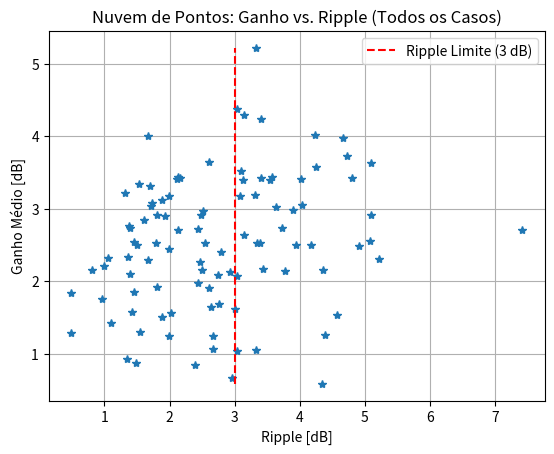
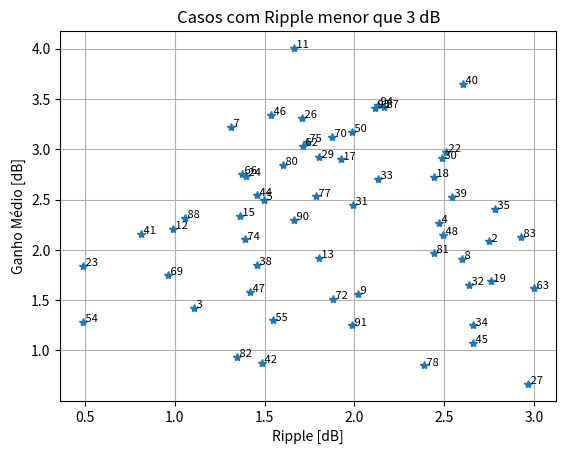

Python code for these plots, in order:
import numpy as np
import matplotlib.pyplot as plt
from scipy.integrate import trapezoid

lambdas = np.linspace(1520,1600,20)
num = 100 # num de testes
ripple_bom = 3 # dB
comprimentosdeonda = np.arange(1360, 1451, 5)
n_pumps = 3

# arrays para salvar os resultados
ripple_arr = np.zeros(num)
ganho_medio_arr = np.zeros(num)
ganho_on_off_medio_arr = np.zeros(num)

varlamb = 5 # o lambda ira variar entre (lambdap + - varlamb/2)
Plp = np.ones(n_pumps) * 0.3 # valor inicial de potencia

varp = 2.2 # o valor de potencia ira variar entre (plp + - p_var/2)

Plpinicial = Plp.copy()

Bws = 0.2 # (nm) largura de banda do analizador de espectro óptico
Fpl = 2 # fator de polarização do laser

distSMF = 10 # comprimento da fibra?
# -------------------------------------------------------------- #

ns = len(lambdas) # numero de sinais
nc = len(comprimentosdeonda) # possiveis lambda

# variação dos dados de entrada
lambaleatorio = np.zeros((num, n_pumps))
potaleatorio = np.zeros((num, n_pumps))
lamb_arr = np.zeros((num, n_pumps))
pot_arr = np.zeros((num, n_pumps))

for i in range(num):
    # Variando os dados de entrada
    # Escolhe np índices aleatórios de comprimentosdeonda
    indices_escolhidos = np.random.randint(0, nc, n_pumps)
    lambdap = comprimentosdeonda[indices_escolhidos]

    lambaleatorio = varlamb * (np.random.rand(n_pumps) - 0.5)
    lambdap = lambdap + lambaleatorio
    potaleatorio[i, :] = np.random.rand(n_pumps) * varp
    Plp = Plpinicial + potaleatorio[i, :]
    lambdap = np.sort(lambdap)
    lamb_arr[i, :] = lambdap
    pot_arr[i, :] = Plp

    fp = (2.99792458e8/lambdap)*10**9  #Hz
    fs = (2.99792458e8/lambdas)*10**9  #Hz
    wp= 2*np.pi*fp
    ws= 2*np.pi*fs

    # Dados da fibra de telúrio

    lamb1 = np.array([1350.6, 1352.5, 1356.9, 1359.6, 1363.9, 1368.5, 1373.8, 1375.7, 1377.6, 1380.9, 1384.2, 1385.9, 1388.5])
    lamb2 = np.array([1390.8, 1392.3, 1395.8, 1397.8, 1400.6, 1402.4, 1405.5, 1407.8, 1411.4, 1413.5, 1415.7, 1419.4, 1421.6])
    lamb3 = np.array([1422.8, 1426.3, 1428.3, 1430.4, 1433.0, 1434.3, 1436.8, 1438.7, 1442.3, 1444.9, 1448.3, 1450.6, 1455.0])
    lamb4 = np.array([1457.3, 1459.3, 1461.0, 1462.3, 1465.0, 1466.6, 1470.1, 1471.7, 1473.4, 1475.7, 1477.5, 1479.4, 1480.7])
    lamb5 = np.array([1482.6, 1484.5, 1486.8, 1488.4, 1490.4, 1492.5, 1494.4, 1496.0, 1497.2, 1499.1, 1501.4, 1503.0, 1504.4])
    lamb6 = np.array([1506.7, 1508.7, 1510.5, 1512.5, 1514.5, 1516.6, 1518.3, 1519.7, 1522.0, 1524.4, 1526.3, 1528.6, 1530.4])
    lamb7 = np.array([1531.8, 1533.6, 1535.9, 1537.3, 1538.9, 1540.5, 1542.3, 1543.1, 1545.0, 1547.2, 1549.5, 1550.9, 1552.9])
    lamb8 = np.array([1554.4, 1556.4, 1558.7, 1560.6, 1562.5, 1564.2, 1565.5, 1567.1, 1568.5, 1570.3, 1572.3, 1574.8, 1577.1])
    lamb9 = np.array([1579.2, 1581.6, 1583.5, 1585.7, 1588.1, 1590.3, 1592.7, 1595.0, 1597.3, 1599.9, 1602.8, 1604.6, 1606.9])
    lamb10= np.array([1610.0, 1611.5, 1613.9, 1616.4, 1618.5, 1620.6, 1623.3, 1625.7, 1629.4, 1633.0, 1640.3, 1645.7, 1650.0])
    # comprimentos de onda em nm
    lamb_data = np.concatenate([lamb1, lamb2, lamb3, lamb4, lamb5, lamb6, lamb7, lamb8, lamb9, lamb10])

    alfa1 = np.array([29.5543, 29.1659, 29.3709, 29.0644, 28.5740, 28.5541, 28.8409, 29.0660, 29.4548, 29.5983, 29.5782, 29.1489, 28.5970])
    alfa2 = np.array([28.2700, 27.9430, 27.2890, 27.0233, 26.9213, 26.6966, 26.5128, 26.3086, 26.1045, 25.9002, 25.6754, 25.3691, 25.1853])
    alfa3 = np.array([24.9604, 24.8585, 24.8996, 24.6545, 24.4502, 24.4708, 24.4711, 24.2872, 24.3080, 24.3083, 24.3086, 24.4929, 24.5752])
    alfa4 = np.array([24.5959, 24.7392, 24.8825, 24.9236, 24.9443, 25.0058, 25.3743, 25.3540, 25.2928, 25.2726, 25.2523, 25.1707, 25.1095])
    alfa5 = np.array([25.0074, 24.9667, 24.8852, 24.8853, 24.8037, 24.8039, 24.7387, 24.6652, 24.6163, 24.4447, 24.4695, 24.3470, 24.1999])
    alfa6 = np.array([24.1755, 24.2248, 24.1718, 23.8858, 23.7633, 23.7430, 23.6818, 23.7024, 23.6004, 23.4984, 23.4782, 23.4784, 23.4990])
    alfa7 = np.array([23.3560, 23.3358, 23.2337, 23.1725, 23.1318, 23.0297, 22.9890, 22.9686, 22.9688, 22.9486, 22.9488, 22.9285, 22.8878])
    alfa8 = np.array([22.9084, 22.9700, 22.7657, 22.8273, 22.9502, 22.9503, 23.0936, 23.2165, 22.8485, 22.9714, 23.0534, 23.0332, 23.1971])
    alfa9 = np.array([23.1359, 23.1157, 23.3409, 23.3615, 23.4231, 23.4438, 23.2396, 23.3829, 23.5672, 23.8333, 23.8132, 24.1406, 23.9568])
    alfa10= np.array([24.4479, 24.5707, 24.6323, 24.9393, 24.9804, 25.3078, 25.2672, 25.7992, 26.2903, 26.4134, 27.3549, 28.0671, 26.5951])
    # atenuação em dB/km
    alfa_data = np.concatenate([alfa1, alfa2, alfa3, alfa4, alfa5, alfa6, alfa7, alfa8, alfa9, alfa10]) + 5 - 0.36

    alfasdBkmSMF = np.interp(lambdas, lamb_data, alfa_data)  # interpolação dos dados
    alfapdBkmSMF = np.interp(lambdap, lamb_data, alfa_data)

    alfasSMF = alfasdBkmSMF * np.log(10) * 1e-4 # (neper/m)
    alfapSMF = alfapdBkmSMF * np.log(10) * 1e-4

    alfa_bombeios = np.mean(alfapSMF)  # (neper/m)

    # Calculo do ganho Raman
    lambdap_ref = 1460 # bombeio de referencia utilizado para obter o cr de pico
    Crpico_refp = 1 # 1/(W*km) coeficiente de raman de pico
    Crpico_up_refp = Crpico_refp * 1e-3 # 1/(W*m) unidade padrão

    Crpicopump = lambdap_ref * Crpico_up_refp / lambdap

    # Curva de ganho normalizada
    sepfreq = np.array([0.0218, 0.1102, 0.1542, 0.2204, 0.2866, 0.3526, 0.4321, 0.4849, 0.5644, 0.6305, 0.6833, 0.7627, 0.8155, 0.8816, 0.9477, 1.0138, 1.0800, 1.1461, 1.2388, 1.3183, 1.3577, 1.4372, 1.5170, 1.5967, 1.6897, 1.7827, 1.9024, 2.0220, 2.1150, 2.1813, 2.3143, 2.4073, 2.4735, 2.5931, 2.6595, 2.7125, 2.7789, 2.8853, 2.9517, 3.0447, 3.1112, 3.2442, 3.3773, 3.4304, 3.5369, 3.7766, 3.9365, 4.1097, 4.2430, 4.3363, 4.5096, 4.7094, 4.8293, 4.9759, 5.0692, 5.2424, 5.3224, 5.4290, 5.5356, 5.6688, 5.8153, 5.9884, 6.1083, 6.2149, 6.4414, 6.5481, 6.6814, 6.8180, 6.9512, 7.0845, 7.1845, 7.2679, 7.4012, 7.5678, 7.7010, 7.8509, 7.9842, 8.1174, 8.2005, 8.3669, 8.4834, 8.5999, 8.7997, 8.9328, 9.0493, 9.1658, 9.2489, 9.3487, 9.4485, 9.5483, 9.6480, 9.7312, 9.7643, 9.8641, 9.9639, 10.0303, 10.1134, 10.2632, 10.4463, 10.4962, 10.6460, 10.7791, 10.8789, 10.9619, 11.0449, 11.1280, 11.2111, 11.2941, 11.3439, 11.4270, 11.4934, 11.5264, 11.6928, 11.7425, 11.7756, 11.8753, 11.9250, 12.0413, 12.1411, 12.2241, 12.3406, 12.5236, 12.7567, 12.9399, 13.0398, 13.1565, 13.3065, 13.4565, 13.5733, 13.6735, 13.7738, 13.8074, 13.8743, 13.9579, 14.0248, 14.0752, 14.1255, 14.1925, 14.3260, 14.4098, 14.4269, 14.5107, 14.5776, 14.6612, 14.7283, 14.8453, 14.8790, 14.9628, 15.0466, 15.1136, 15.2307, 15.2812, 15.3484, 15.4989, 15.6159, 15.6665, 15.7837, 15.8173, 15.9509, 16.0513, 16.1515, 16.2350, 16.3018, 16.4351, 16.5181, 16.6177, 16.6673, 16.7670, 16.8667, 16.8995, 17.0158, 17.0821, 17.0651, 17.1647, 17.1809, 17.1971, 17.2967, 17.3629, 17.4291, 17.4787, 17.5284, 17.5445, 17.6442, 17.6439, 17.6602, 17.7432, 17.7595, 17.8424, 17.8419, 17.8916, 18.0079, 18.0409, 18.0572, 18.1068, 18.1732, 18.2062, 18.2057, 18.2386, 18.2882, 18.3044, 18.3540, 18.4202, 18.4697, 18.5856, 18.6352, 18.6514, 18.7676, 18.8171, 18.8834, 18.9329, 19.0325, 19.0654, 19.1150, 19.1979, 19.2973, 19.3800, 19.4795, 19.6958, 19.7121, 19.9452, 20.2450, 20.4447, 20.6944, 20.8274, 20.9271, 21.0433, 21.2095, 21.2590, 21.4251, 21.5581, 21.8077, 21.9574, 22.0071, 22.1736, 22.3569, 22.4569, 22.5905, 22.6906, 22.7409, 22.8578, 22.9584, 23.0256, 23.1593, 23.2100, 23.3275, 23.3780, 23.4618, 23.5122, 23.6126, 23.6464, 23.7140, 23.7816, 23.8488, 23.9161, 23.9833, 24.0508, 24.0849, 24.1522, 24.1862, 24.2534, 24.3376, 24.3885, 24.4559, 24.5232, 24.5906, 24.6747, 24.7590, 24.8267, 24.8607, 24.9446, 24.9954, 25.0795, 25.1637, 25.2645, 25.3486, 25.3659, 25.4496, 25.5001, 25.6171, 25.6676, 25.8015, 25.9019, 26.0521, 26.1691, 26.2861, 26.3864, 26.4865, 26.6200, 26.7701, 26.9034, 27.1369, 27.3535, 27.7033, 27.9366, 28.2698, 28.6196, 29.0694, 29.4026, 29.7358, 30.1022, 30.4520, 30.7685, 31.1183, 31.3349, 31.6347, 31.9346, 32.3010, 32.5509, 32.8674, 33.1672, 33.4337, 33.6003, 33.8168, 34.0834, 34.2499, 34.3998, 34.5830, 34.6997, 34.8163, 34.8995, 34.9495])*10**12
    Crnormal = np.array([0.5836, 1.3020, 2.0204, 2.6939, 3.3404, 4.3102, 5.0645, 5.8726, 6.6539, 7.4351, 8.2701, 9.0514, 9.8595, 10.7215, 11.5297, 12.3379, 13.1191, 13.9542, 14.8163, 15.5975, 16.3787, 17.0791, 17.4564, 17.8337, 18.2379, 18.7229, 19.0195, 19.5315, 19.9358, 20.4207, 20.8250, 21.3101, 21.9297, 22.4417, 22.8190, 23.3039, 23.6811, 23.9777, 24.3010, 24.7591, 25.0556, 25.3522, 25.5949, 25.8913, 26.1609, 26.3500, 26.3504, 26.3778, 26.3782, 26.2976, 26.1903, 26.1908, 26.2450, 26.2454, 26.2456, 26.2461, 26.1924, 26.1927, 26.1930, 26.2472, 26.3553, 26.4904, 26.5446, 26.5987, 26.5993, 26.5187, 26.4114, 26.4117, 26.4120, 26.3114, 26.2780, 26.0762, 26.0429, 25.9423, 25.9426, 25.9767, 25.9770, 26.0784, 26.3479, 26.5167, 26.6180, 26.7866, 26.9891, 27.1915, 27.3264, 27.5287, 27.8319, 28.0005, 28.2028, 28.5060, 28.7419, 28.9441, 29.2136, 29.4831, 29.7191, 30.0222, 30.3254, 30.4941, 30.6629, 30.8651, 30.9328, 31.2361, 31.5057, 31.8762, 32.3141, 32.5837, 32.9205, 33.2911, 33.6279, 33.9647, 34.3352, 34.7056, 35.0764, 35.4469, 35.7836, 36.1878, 36.5920, 36.9963, 37.2995, 37.6364, 37.9060, 38.2768, 38.3447, 38.4125, 38.4128, 38.2111, 38.1105, 38.0099, 37.5725, 37.1351, 36.5967, 36.1255, 35.6543, 35.2505, 34.7121, 34.1399, 33.6350, 32.9955, 32.5919, 31.7168, 31.0098, 30.2357, 29.8319, 29.2598, 28.5193, 27.9136, 27.1730, 26.4326, 25.5912, 24.9517, 24.1103, 23.3361, 22.3937, 21.5187, 20.7784, 19.7349, 18.8935, 18.3549, 17.7829, 17.1099, 16.7398, 16.2687, 16.0669, 15.9999, 16.4714, 16.9767, 17.5828, 17.9197, 18.3240, 19.0647, 19.5363, 20.0415, 20.6474, 21.1190, 21.8597, 22.5331, 23.1393, 23.8128, 24.5200, 25.0587, 25.5302, 26.3382, 26.8435, 27.2475, 27.7862, 28.2914, 28.8974, 29.4699, 30.1769, 30.6820, 31.1200, 31.6251, 32.1301, 32.7026, 33.2077, 33.6791, 34.4198, 35.1269, 35.6993, 36.3727, 36.9788, 37.6523, 38.4604, 39.5043, 40.1441, 40.8175, 41.4238, 42.1309, 42.6360, 43.3768, 44.0504, 44.5891, 45.1953, 45.8688, 46.7444, 47.5862, 48.2598, 48.6307, 49.2367, 49.3720, 49.4738, 49.6426, 49.9462, 50.3169, 50.7212, 51.2938, 51.8665, 52.6746, 53.3484, 53.8201, 54.1574, 54.5281, 54.8649, 54.9999, 54.8657, 54.6977, 54.2604, 53.8903, 53.3854, 52.8471, 51.9047, 50.9622, 50.2556, 48.9764, 47.6637, 46.7548, 45.9471, 45.2065, 44.4325, 43.6919, 42.1098, 40.5613, 39.6525, 38.6427, 37.7675, 36.3537, 35.0409, 33.9637, 32.8865, 31.9777, 30.4629, 29.0154, 27.7699, 26.6928, 25.5483, 24.1682, 22.5861, 20.8693, 19.7584, 18.7487, 17.4022, 16.1904, 14.6756, 13.2956, 12.0501, 11.0065, 10.2661, 9.4582, 8.7179, 7.8764, 6.9677, 6.2273, 5.6554, 5.0497, 4.4104, 3.8720, 3.5692, 3.1992, 2.9303, 2.7286, 2.2916, 2.1911, 2.0574, 1.8896, 1.8568, 1.7567, 1.6569, 1.5567, 1.4566, 1.3902, 1.3574, 1.3582, 1.3255, 1.2587, 1.1921, 1.1256, 1.0928, 0.9925, 1.0270, 0.9941, 1.0284, 0.9952, 0.9621, 0.8954, 0.8958, 0.8962, 0.8967, 0.8297, 0.8300, 0.8302, 0.8303]) 


    # Crnovo entre pumps e sinais
    deltafps = np.abs(fp[:, np.newaxis] - fs)
    Crnovops = np.interp(deltafps, sepfreq, Crnormal)
    Cr_uppsSMF = Crpicopump[:, np.newaxis] * Crnovops # (m/W)

    # Crnovo entre pumps
    deltafpp = np.abs(fp[:, np.newaxis] - fp)
    Crnovopp = np.interp(deltafpp, sepfreq, Crnormal)
    Cr_upppSMF = Crpicopump[:, np.newaxis] * Crnovopp # (m/W)

    # Equação dos pumps com interação entre eles
    z = np.linspace(0, distSMF, 100)  # (m)

    # Propagação dos bombeios
    Pp = np.zeros((n_pumps, len(z)))

    for i_pump in range(n_pumps):
        Pp_p = 0
        Pg_p = 0
        for j_pump in range(n_pumps):
            # frequencia maior
            if j_pump > i_pump:
                Pp_lp = 0
                Pp_gp = 0
            
                for k_pump in range(n_pumps):
                    if k_pump > j_pump:
                        Pp_lp += (wp[j_pump]/wp[k_pump] * Cr_upppSMF[j_pump, k_pump] * Plp[k_pump])
                    
                    if k_pump < j_pump:
                        Pp_gp += Cr_upppSMF[j_pump, k_pump] * Plp[k_pump]

                temp = (-Pp_gp + Pp_lp)
                # proteger divisão por zero (ou por valores muito pequenos)
                tol = 1e-12
                if np.all(np.abs(temp) > tol):
                    # construir o argumento do exp de forma segura e limitar para evitar overflow
                    inner = -alfa_bombeios * (distSMF - z)
                    # inner_exp = 1 - np.exp(inner) * (temp)  <-- original intenção: (1 - exp(inner))*(temp)
                    inner_exp = (1 - np.exp(inner)) * (temp)
                    expo_arg = -1.0 / (alfa_bombeios * Fpl) * inner_exp
                    # limitar expo_arg para um intervalo seguro
                    expo_arg_clipped = np.clip(expo_arg, -700, 700)
                    term = 1 - np.exp(expo_arg_clipped)
                    Pp_p -= (wp[i_pump] / wp[j_pump]) * Cr_upppSMF[i_pump, j_pump] * Plp[j_pump] * term / (temp)
    

            # frequencia menor
            if j_pump < i_pump:
                Np_lp = 0
                Np_gp = 0
                for k_pump in range(n_pumps):
                    if k_pump > j_pump:
                        Np_lp += (wp[j_pump]/wp[k_pump] * Cr_upppSMF[j_pump, k_pump] * Plp[k_pump])            
                    if k_pump < j_pump:
                        Np_gp += Cr_upppSMF[j_pump, k_pump] * Plp[k_pump]
                
                temp = (-Np_gp + Np_lp)
                tol = 1e-12
                if np.all(np.abs(temp) > tol):
                    inner = -alfa_bombeios * (distSMF - z)
                    inner_exp = (1 - np.exp(inner)) * (temp)
                    expo_arg = -1.0 / (alfa_bombeios * Fpl) * inner_exp
                    expo_arg_clipped = np.clip(expo_arg, -700, 700)
                    term = 1 - np.exp(expo_arg_clipped)
                    Pg_p += (Cr_upppSMF[i_pump, j_pump] * Plp[j_pump] * term / (temp))

        
        Pp[i_pump, :] = Plp[i_pump] * np.exp(-alfa_bombeios * (distSMF - z)) * np.exp(Pp_p + Pg_p)


    # Ganho analitico
    Ganho_pump = np.zeros(ns)
    for j_sinal in range(ns):
        for i_pump in range(n_pumps):
            k_val = Cr_uppsSMF[i_pump, j_sinal] / Fpl
            Ganho_pump[j_sinal] += k_val * trapezoid(Pp[i_pump, :], z)

    # Evitar overflow em exp() limitando o argumento
    expo_arg_base = -alfasSMF * distSMF + Ganho_pump
    expo_arg_clipped = np.clip(expo_arg_base, -700, 700)
    Ganho_sem_Raman = np.exp(-alfasSMF * distSMF)
    # proteger contra zeros/inf antes do log10
    Ganho_sem_Raman = np.clip(Ganho_sem_Raman, 1e-300, np.inf)
    Ganho_sem_RamandB = 10 * np.log10(Ganho_sem_Raman)

    GA_sinal = np.exp(expo_arg_clipped)
    GA_sinal = np.clip(GA_sinal, 1e-300, np.inf)
    GA_sinaldB = 10 * np.log10(GA_sinal)

    Ganho_on_off = GA_sinaldB - Ganho_sem_RamandB

    # Armazenamento dos resultados da iteração (usar nan-aware ops)
    ripple_val = np.nan
    if np.any(~np.isnan(Ganho_on_off)):
        ripple_val = np.nanmax(Ganho_on_off) - np.nanmin(Ganho_on_off)

    ripple_arr[i] = ripple_val
    ganho_medio_arr[i] = np.nanmean(GA_sinaldB)
    ganho_on_off_medio_arr[i] = np.nanmean(Ganho_on_off)

# --- PLOTAGEM DOS RESULTADOS ---

# Gráfico 1: Nuvem de Pontos Completa
plt.figure(1)
plt.plot(ripple_arr, ganho_medio_arr, '*')
plt.xlabel('Ripple [dB]')
plt.ylabel('Ganho Médio [dB]')
plt.title('Nuvem de Pontos: Ganho vs. Ripple (Todos os Casos)')
plt.grid(True)

if np.any(ganho_medio_arr):
    y_line = np.linspace(np.min(ganho_medio_arr), np.max(ganho_medio_arr), 100)
    x_line = np.ones_like(y_line) * ripple_bom
    plt.plot(x_line, y_line, 'r--', label=f'Ripple Limite ({ripple_bom} dB)')

plt.legend()


# Gráfico 2: Apenas os Bons Casos
plt.figure(2)
# Encontra os índices onde o ripple é menor ou igual ao limite
bons_indices = np.where(ripple_arr <= ripple_bom)[0]

if len(bons_indices) > 0:
    ripple_bons = ripple_arr[bons_indices]
    ganho_bons = ganho_medio_arr[bons_indices]

    plt.plot(ripple_bons, ganho_bons, '*')
    
    for i in bons_indices:
        plt.text(ripple_arr[i], ganho_medio_arr[i], f' {i}', fontsize=8)
else:
    plt.text(0.5, 0.5, 'Nenhum caso com ripple <= ' + str(ripple_bom) + ' dB encontrado', 
             horizontalalignment='center', verticalalignment='center')


plt.xlabel('Ripple [dB]')
plt.ylabel('Ganho Médio [dB]')
plt.title(f'Casos com Ripple menor que {ripple_bom} dB')
plt.grid(True)


# Encontra os 3 melhores casos entre aqueles que atendem ao critério de ripple e imprime no terminal
if len(bons_indices) > 0:
    indices_ordenados = bons_indices[np.argsort(ganho_medio_arr[bons_indices])[::-1]]
    
    n_melhores = min(3, len(indices_ordenados))
    melhores_indices = indices_ordenados[:n_melhores]
    
    print("\n=== PARÂMETROS DOS MELHORES CASOS ===")
    for idx, i in enumerate(melhores_indices):
        print(f"\nCaso #{idx + 1} (índice original: {i})")
        print(f"Comprimentos de onda dos bombeios (nm): {lamb_arr[i]}")
        print(f"Potências dos bombeios (W): {pot_arr[i]}")
        print(f"Ganho médio: {ganho_medio_arr[i]:.2f} dB")
        print(f"Ripple: {ripple_arr[i]:.2f} dB")
        print(f"Ganho on-off médio: {ganho_on_off_medio_arr[i]:.2f} dB")
else:
    print("\nNenhum caso encontrado que atenda ao critério de ripple <= " + str(ripple_bom) + " dB")

# Exibe os dois gráficos
plt.show()


